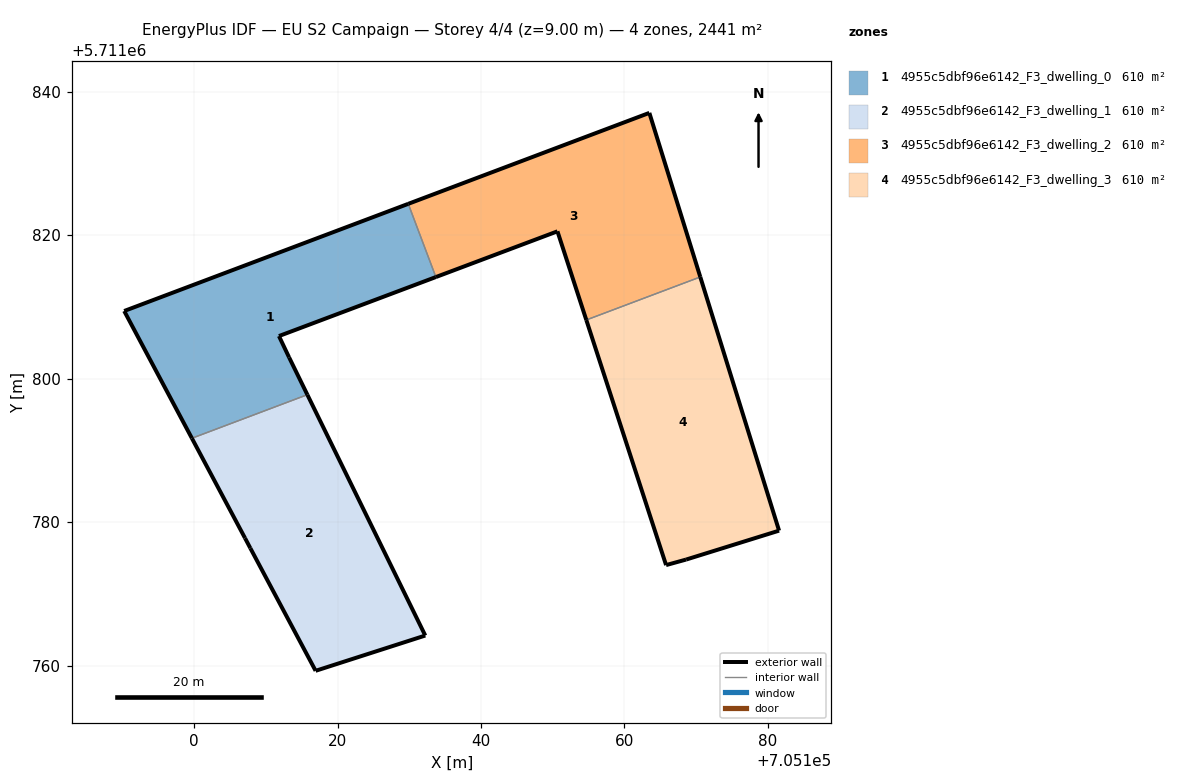
=== STOREY PLAN SPEC (per zone: floor XY polygon, exterior-wall plan segments, windows/doors) ===
zone 1: 4955c5dbf96e6142_F3_dwelling_0  (610.3 m²)
  floor: (705115.80, 5711797.75) (705113.25, 5711802.95) (705111.84, 5711805.93) (705133.71, 5711814.15) (705129.86, 5711824.36) (705090.26, 5711809.42) (705099.70, 5711791.68)
  exterior wall: (705113.25, 5711802.95) – (705115.80, 5711797.75)  [5.8 m]
  exterior wall: (705099.70, 5711791.68) – (705090.26, 5711809.42)  [20.1 m]
  exterior wall: (705090.26, 5711809.42) – (705129.86, 5711824.36)  [42.3 m]
  exterior wall: (705133.71, 5711814.15) – (705111.84, 5711805.93)  [23.4 m]
  exterior wall: (705111.84, 5711805.93) – (705113.25, 5711802.95)  [3.3 m]
  interior walls: 2
zone 2: 4955c5dbf96e6142_F3_dwelling_1  (610.3 m²)
  floor: (705132.23, 5711764.18) (705115.80, 5711797.75) (705099.70, 5711791.68) (705107.10, 5711777.76) (705107.85, 5711776.35) (705116.95, 5711759.26)
  exterior wall: (705116.95, 5711759.26) – (705107.85, 5711776.35)  [19.4 m]
  exterior wall: (705107.85, 5711776.35) – (705107.10, 5711777.76)  [1.6 m]
  exterior wall: (705107.10, 5711777.76) – (705099.70, 5711791.68)  [15.8 m]
  exterior wall: (705115.80, 5711797.75) – (705132.23, 5711764.18)  [37.4 m]
  exterior wall: (705132.23, 5711764.18) – (705116.95, 5711759.26)  [16.1 m]
  interior walls: 1
zone 3: 4955c5dbf96e6142_F3_dwelling_2  (610.3 m²)
  floor: (705170.57, 5711814.16) (705163.47, 5711837.04) (705129.86, 5711824.36) (705133.71, 5711814.15) (705150.66, 5711820.53) (705154.68, 5711808.17)
  exterior wall: (705129.86, 5711824.36) – (705163.47, 5711837.04)  [35.9 m]
  exterior wall: (705163.47, 5711837.04) – (705170.57, 5711814.16)  [23.9 m]
  exterior wall: (705154.68, 5711808.17) – (705150.66, 5711820.53)  [13.0 m]
  exterior wall: (705150.66, 5711820.53) – (705133.71, 5711814.15)  [18.1 m]
  interior walls: 2
zone 4: 4955c5dbf96e6142_F3_dwelling_3  (610.3 m²)
  floor: (705181.55, 5711778.80) (705170.57, 5711814.16) (705154.68, 5711808.17) (705165.80, 5711774.00) (705168.59, 5711774.77)
  exterior wall: (705168.59, 5711774.77) – (705165.80, 5711774.00)  [2.9 m]
  exterior wall: (705165.80, 5711774.00) – (705154.68, 5711808.17)  [35.9 m]
  exterior wall: (705170.57, 5711814.16) – (705181.55, 5711778.80)  [37.0 m]
  exterior wall: (705181.55, 5711778.80) – (705168.59, 5711774.77)  [13.6 m]
  interior walls: 1

=== DERIVED (storey summary) ===
Building: EU S2 Campaign
Storey: 4 of 4  (floor level z = 9.00 m)
Storey gross floor area: 2441.3 m²
Zones on this storey: 4
  - 4955c5dbf96e6142_F3_dwelling_0: floor 610.3 m²; exterior wall 94.9 m (284.6 m²); WWR 0.0%
  - 4955c5dbf96e6142_F3_dwelling_1: floor 610.3 m²; exterior wall 90.2 m (270.5 m²); WWR 0.0%
  - 4955c5dbf96e6142_F3_dwelling_2: floor 610.3 m²; exterior wall 91.0 m (272.9 m²); WWR 0.0%
  - 4955c5dbf96e6142_F3_dwelling_3: floor 610.3 m²; exterior wall 89.4 m (268.3 m²); WWR 0.0%
Zone adjacency (shared interzone walls):
  - 4955c5dbf96e6142_F3_dwelling_0 ↔ 4955c5dbf96e6142_F3_dwelling_1
  - 4955c5dbf96e6142_F3_dwelling_0 ↔ 4955c5dbf96e6142_F3_dwelling_2
  - 4955c5dbf96e6142_F3_dwelling_2 ↔ 4955c5dbf96e6142_F3_dwelling_3